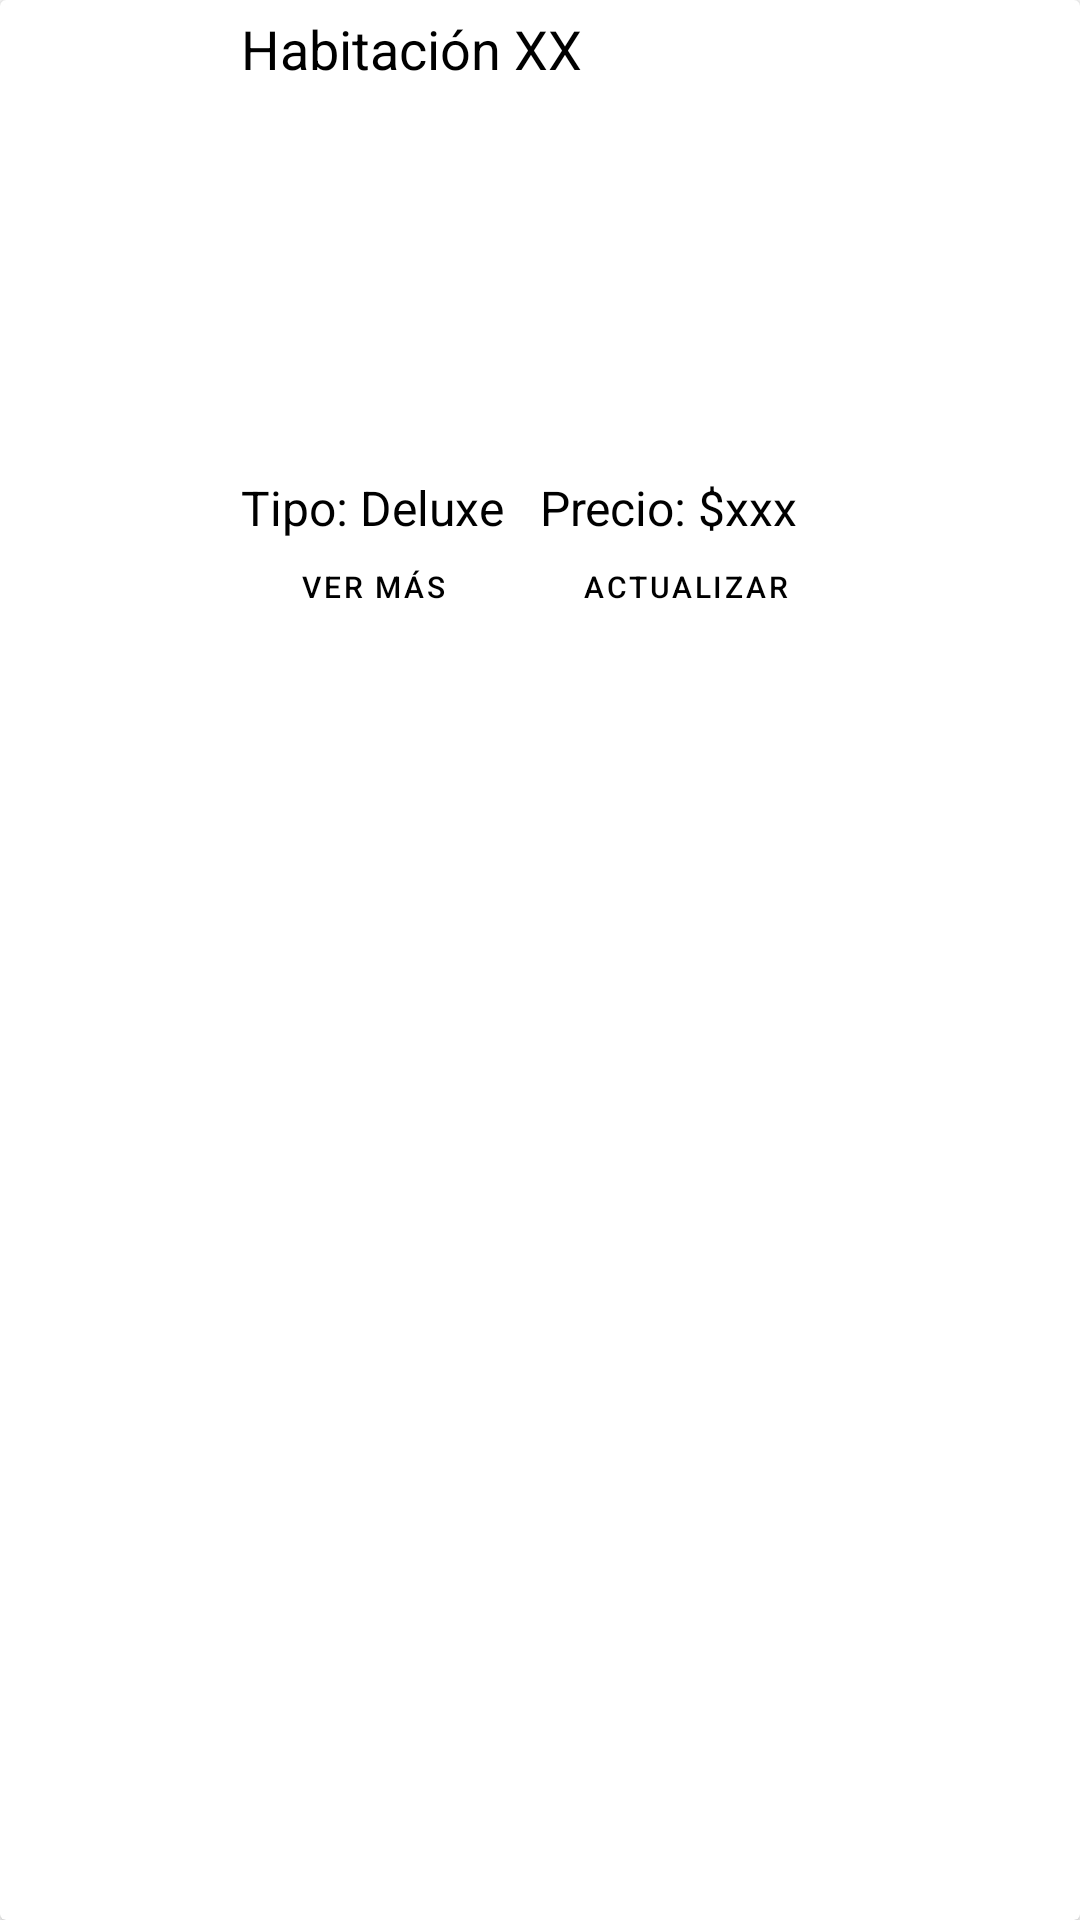

Android layout source for this screen:
<!-- AndroidManifest.xml: application theme Theme.SiestaLuna -->
<!-- res/layout/tarjeta_habitacion.xml -->
<?xml version="1.0" encoding="utf-8"?>
<androidx.cardview.widget.CardView xmlns:android="http://schemas.android.com/apk/res/android"
    xmlns:app="http://schemas.android.com/apk/res-auto"
    android:id="@+id/tarjetaHab"
    android:layout_width="match_parent"
    android:layout_height="wrap_content"
    android:animateLayoutChanges="true"
    android:layout_gravity="center_horizontal">
    <LinearLayout
        android:layout_width="wrap_content"
        android:layout_height="wrap_content"
        android:animateLayoutChanges="true"
        android:layout_gravity="center_horizontal"
        android:paddingTop="4dp"
        android:paddingBottom="4dp"
        android:paddingRight="50dp"
        android:paddingLeft="50dp"
        android:orientation="vertical"
        android:layout_marginBottom="20dp"
        android:background="@drawable/borde_layout">
        <TextView
            android:id="@+id/numHabitacion"
            android:layout_width="wrap_content"
            android:layout_height="wrap_content"
            android:layout_gravity="start"
            android:textColor="#000000"
            android:text="Habitación XX"
            android:textSize="18sp"/>
        <ImageView
            android:id="@+id/imagenHab"
            android:layout_width="180dp"
            android:layout_height="130dp"
            android:layout_gravity="center_horizontal"/>
        <TextView
            android:id="@+id/detallesGenerales"
            android:layout_width="wrap_content"
            android:layout_height="wrap_content"
            android:text="Tipo: Deluxe   Precio: $xxx"
            android:textColor="#000000"
            android:textSize="16sp"/>
        <LinearLayout
            android:layout_width="wrap_content"
            android:layout_height="wrap_content"
            android:animateLayoutChanges="true"
            android:layout_gravity="center_horizontal"
            android:orientation="horizontal">
            <Button
                android:id="@+id/btnVer"
                android:layout_width="wrap_content"
                android:layout_height="31dp"
                android:backgroundTint="#00D2C4"
                android:layout_marginRight="10dp"
                android:text="@string/verMas"
                android:textColor="#000000"
                android:textSize="10dp"
                style="?attr/materialButtonOutlinedStyle"
                app:strokeColor="#94000000"/>
                />



            <Button
                android:id="@+id/btnActualizar"
                android:layout_width="wrap_content"
                android:layout_height="31dp"
                android:backgroundTint="#00D2C4"
                android:text="@string/actualizar"
                android:textColor="#000000"
                android:textSize="10dp"
                style="?attr/materialButtonOutlinedStyle"
                app:strokeColor="#94000000"/>
                />
        </LinearLayout>
    </LinearLayout>

</androidx.cardview.widget.CardView>
<!-- resources referenced by this layout -->
<resources>
  <string name="actualizar">Actualizar</string>
  <string name="verMas">Ver más</string>
  <style name="Theme.SiestaLuna" parent="Theme.MaterialComponents.DayNight.NoActionBar">
          
          <item name="colorPrimary">@color/purple_500</item>
          <item name="colorPrimaryVariant">@color/purple_700</item>
          <item name="colorOnPrimary">@color/white</item>
          
          <item name="colorSecondary">@color/teal_200</item>
          <item name="colorSecondaryVariant">@color/teal_700</item>
          <item name="colorOnSecondary">@color/black</item>
          
          <item name="android:statusBarColor">@color/teal_700</item>
          
          <item name="android:colorEdgeEffect">@color/azulFragment</item>
      </style>
  <color name="purple_500">#FF6200EE</color>
  <color name="purple_700">#FF3700B3</color>
  <color name="white">#FFFFFFFF</color>
  <color name="teal_200">#FF03DAC5</color>
  <color name="teal_700">#FF018786</color>
  <color name="black">#FF000000</color>
  <color name="azulFragment">#98F8EB</color>
</resources>
